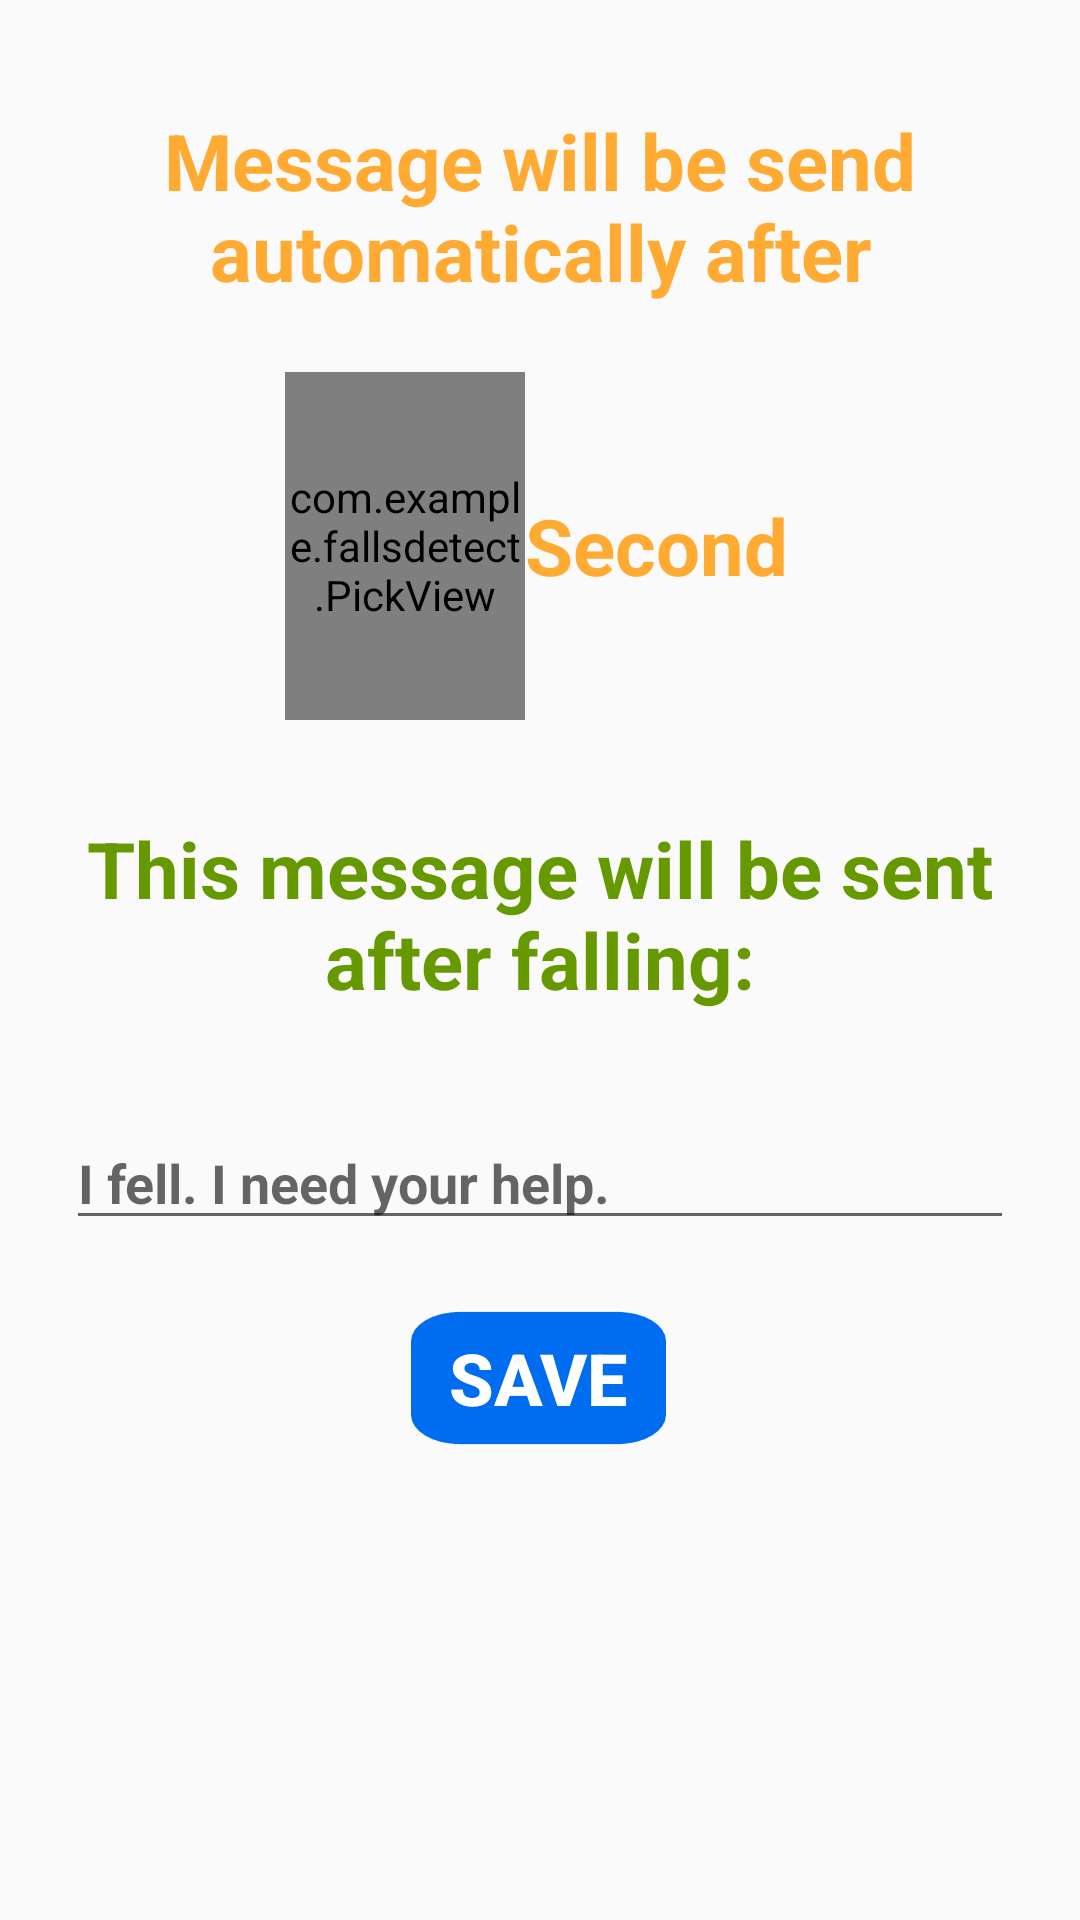

Produce the Android XML layout that renders to this screen, including the resource entries it uses.
<!-- AndroidManifest.xml: application theme AppTheme -->
<!-- res/layout/activity_timer.xml -->
<?xml version="1.0" encoding="utf-8"?>
<android.support.constraint.ConstraintLayout xmlns:android="http://schemas.android.com/apk/res/android"
    xmlns:app="http://schemas.android.com/apk/res-auto"
    xmlns:tools="http://schemas.android.com/tools"
    android:layout_width="match_parent"
    android:layout_height="match_parent"
    tools:context="com.example.fallsdetect.TimerActivity">

    <RelativeLayout
        android:layout_width="171dp"
        android:layout_height="116dp"
        android:layout_centerInParent="true"
        android:layout_marginTop="124dp"
        app:layout_constraintEnd_toEndOf="parent"
        app:layout_constraintHorizontal_bias="0.502"
        app:layout_constraintStart_toStartOf="parent"
        app:layout_constraintTop_toTopOf="parent">

        <com.example.fallsdetect.PickView
            android:id="@+id/second_pv"
            android:layout_width="80dp"
            android:layout_height="160dp"
            android:layout_alignParentStart="true"
            android:layout_alignParentTop="true" />

        <TextView
            android:id="@+id/second_tv"
            android:layout_width="wrap_content"
            android:layout_height="wrap_content"
            android:layout_centerVertical="true"
            android:layout_toRightOf="@id/second_pv"
            android:text="Second"
            android:textColor="#ffaa33"
            android:textSize="26sp"
            android:textStyle="bold" />

    </RelativeLayout>

    <LinearLayout
        android:layout_width="299dp"
        android:layout_height="77dp"
        android:layout_marginTop="36dp"
        app:layout_constraintEnd_toEndOf="parent"
        app:layout_constraintHorizontal_bias="0.505"
        app:layout_constraintStart_toStartOf="parent"
        app:layout_constraintTop_toTopOf="parent">


        <TextView
            android:id="@+id/btn_saveAdd"
            android:layout_width="match_parent"
            android:layout_height="match_parent"
            android:layout_marginLeft="0dp"
            android:padding="0dp"
            android:text="Message will be send automatically after"
            android:textAlignment="center"
            android:textColor="#ffaa33"
            android:textSize="26sp"
            android:textStyle="bold" />

    </LinearLayout>

    <LinearLayout
        android:layout_width="316dp"
        android:layout_height="238dp"
        android:layout_marginTop="272dp"
        android:orientation="vertical"
        app:layout_constraintEnd_toEndOf="parent"
        app:layout_constraintStart_toStartOf="parent"
        app:layout_constraintTop_toTopOf="parent">


        <TextView
            android:id="@+id/massage"
            android:layout_width="match_parent"
            android:layout_height="80dp"
            android:layout_marginLeft="0dp"
            android:padding="0dp"
            android:text="This message will be sent after falling:"
            android:textAlignment="center"
            android:textColor="@android:color/holo_green_dark"
            android:textSize="26sp"
            android:textStyle="bold" />

        <EditText
            android:id="@+id/editmsg"
            android:layout_width="match_parent"
            android:layout_height="wrap_content"
            android:layout_marginTop="20dp"
            android:ems="10"
            android:hint="I fell. I need your help."
            android:inputType="textMultiLine"
            android:singleLine="false"
            android:textStyle="bold" />

        <Button
            android:id="@+id/savemsg"
            android:layout_width="85dp"
            android:layout_height="52dp"
            android:layout_marginTop="20dp"
            android:layout_marginLeft="115dp"
            android:background="@drawable/icon_b"
            android:text="Save"
            android:textColor="@android:color/background_light"
            android:textSize="24sp"
            android:textStyle="bold" />
    </LinearLayout>




</android.support.constraint.ConstraintLayout>
<!-- resources referenced by this layout -->
<resources>
  <style name="AppTheme" parent="Theme.AppCompat.Light.DarkActionBar">
          
          <item name="colorPrimary">@color/colorPrimary</item>
          <item name="colorPrimaryDark">@color/colorPrimaryDark</item>
          <item name="colorAccent">@color/colorAccent</item>
      </style>
  <color name="colorPrimary">#0054f2</color>
  <color name="colorPrimaryDark">#303F9F</color>
  <color name="colorAccent">#FF4081</color>
</resources>
